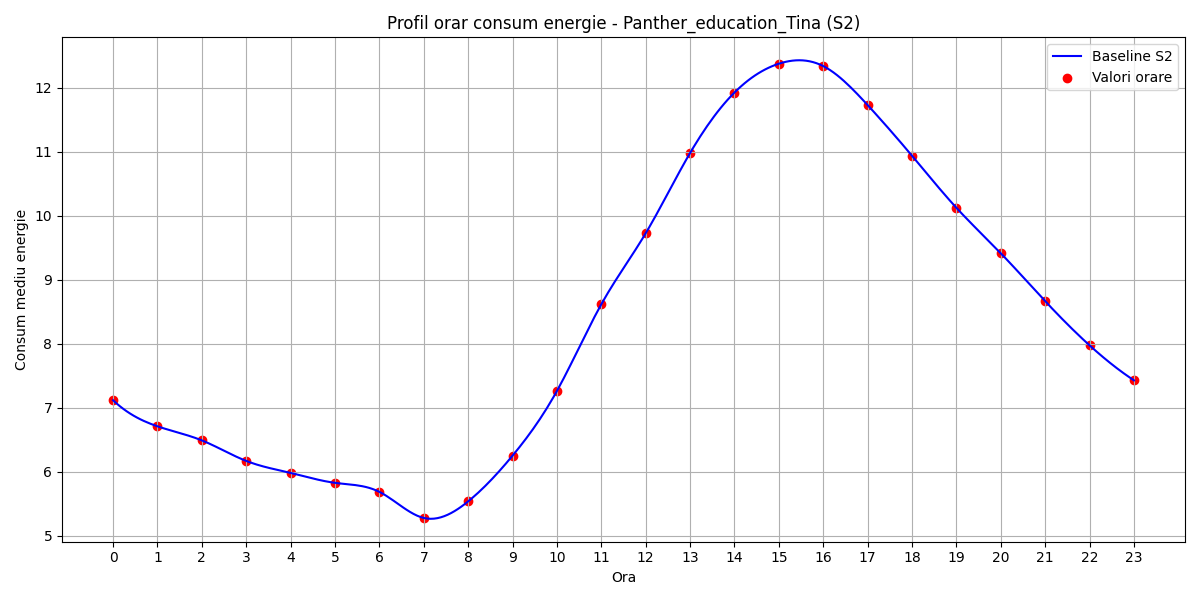

Source data for this figure (header and first rows):
hour, B(t)
0, 7.114
1, 6.707
2, 6.487
3, 6.166
4, 5.978
5, 5.823
6, 5.682
7, 5.274
8, 5.533
9, 6.248
10, 7.259
11, 8.614
12, 9.723
13, 10.98
14, 11.92
15, 12.37
16, 12.34
17, 11.73
18, 10.93
19, 10.12
20, 9.411
21, 8.662
22, 7.972
23, 7.425
